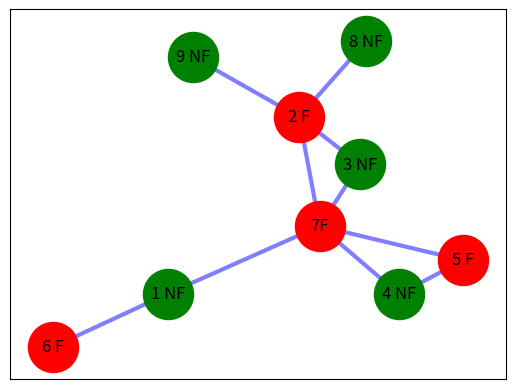

Reproduce this figure in Python.
# import the packages
import matplotlib.pyplot as plt
import networkx as nx

# Define the data structures of vertices and edges
vertices = range(1, 10)
edges = [(7, 2), (2, 3), (7, 4), (4, 5), (7, 3), (7, 5),
         (1, 6), (1, 7), (2, 8), (2, 9)]
# Let's first instantiate the graph
G = nx.Graph()
# let's draw the graph
G.add_nodes_from(vertices)
G.add_edges_from(edges)
pos = nx.spring_layout(G)

#  Let's define the NF nodes
nx.draw_networkx_nodes(G, pos,
                       nodelist=[1, 4, 3, 8, 9],
                       label=True,
                       node_color='g',
                       node_size=1300)
# let's create the nodes that are known to be involved in fraud
nx.draw_networkx_nodes(G, pos,
                       nodelist=[2, 5, 6, 7],
                       label=True,
                       node_color='r',
                       node_size=1300)
# Let's create labels for the nodes
nx.draw_networkx_edges(G, pos, edges, width=3, alpha=0.5, edge_color='b')
# Creating labels names
labels = {1: r'1 NF', 2: r'2 F', 3: r'3 NF', 4: r'4 NF', 5: r'5 F', 6: r'6 F', 7: r'7F', 8: r'8 NF', 9: r'9 NF'}
nx.draw_networkx_labels(G, pos, labels={n: lab for n, lab in labels.items() if n in pos})
plt.show()
nx.draw_networkx_labels(G, pos)
